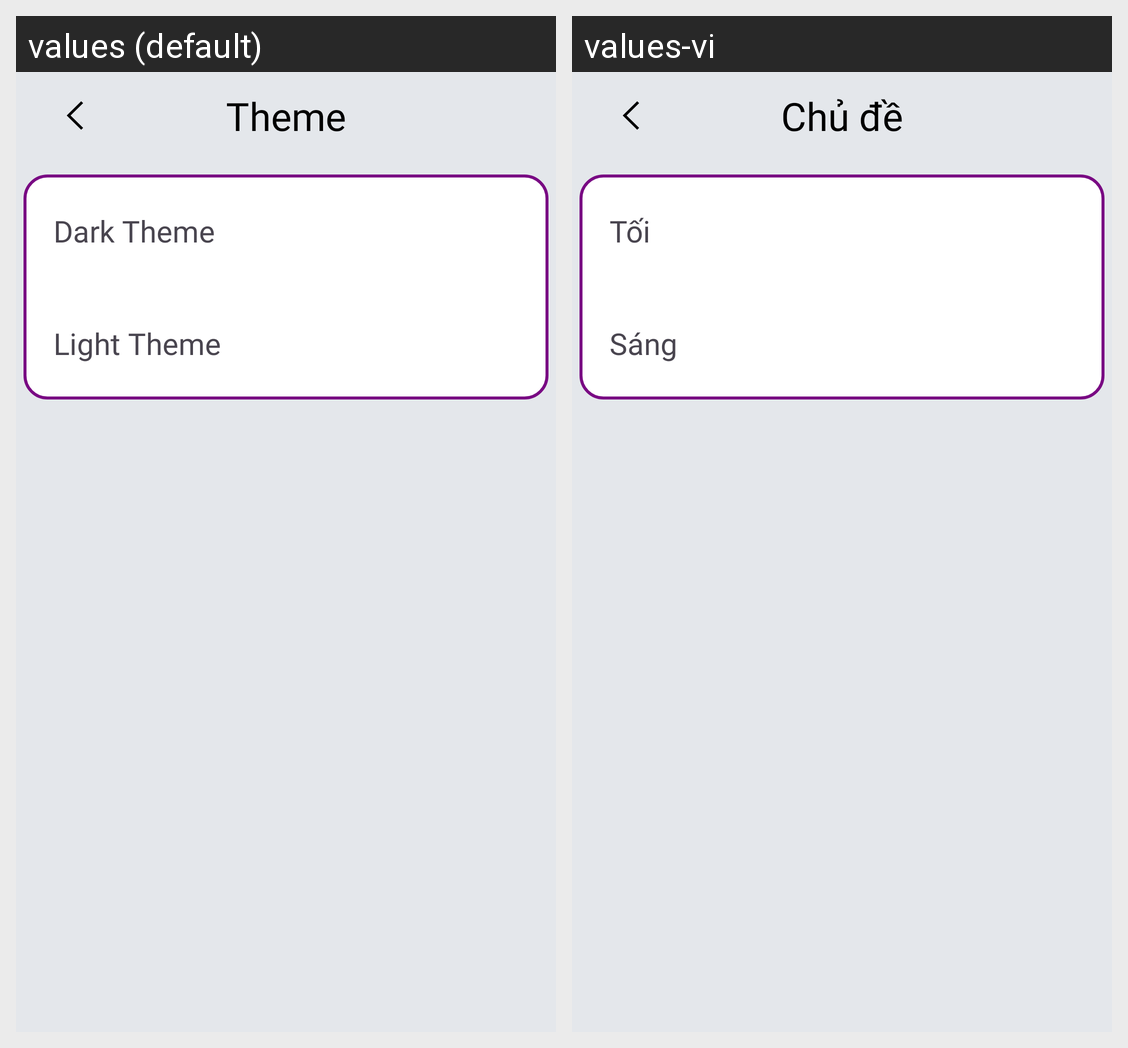

This grid shows one Android layout under two languages. Give, for every string resource on the screen, its name, the default text and each shown locale's text.
Android screen res/layout/activity_theme_setting_page.xml rendered under 2 locales, left to right: values (default), values-vi. Device: Nexus 5 (rendered at 1080×1920; each locale shown at half size, 540×960, under a caption strip naming it); theme Theme.Prj.
Strings drawn on this screen, with the default value and each locale's value (text and hints the layout hard-codes, and strings that could not be matched under every locale, appear in the picture but are not listed):

theme_title
  values: Theme
  values-vi: Chủ đề

dark_theme
  values: Dark Theme
  values-vi: Tối

light_theme
  values: Light Theme
  values-vi: Sáng
